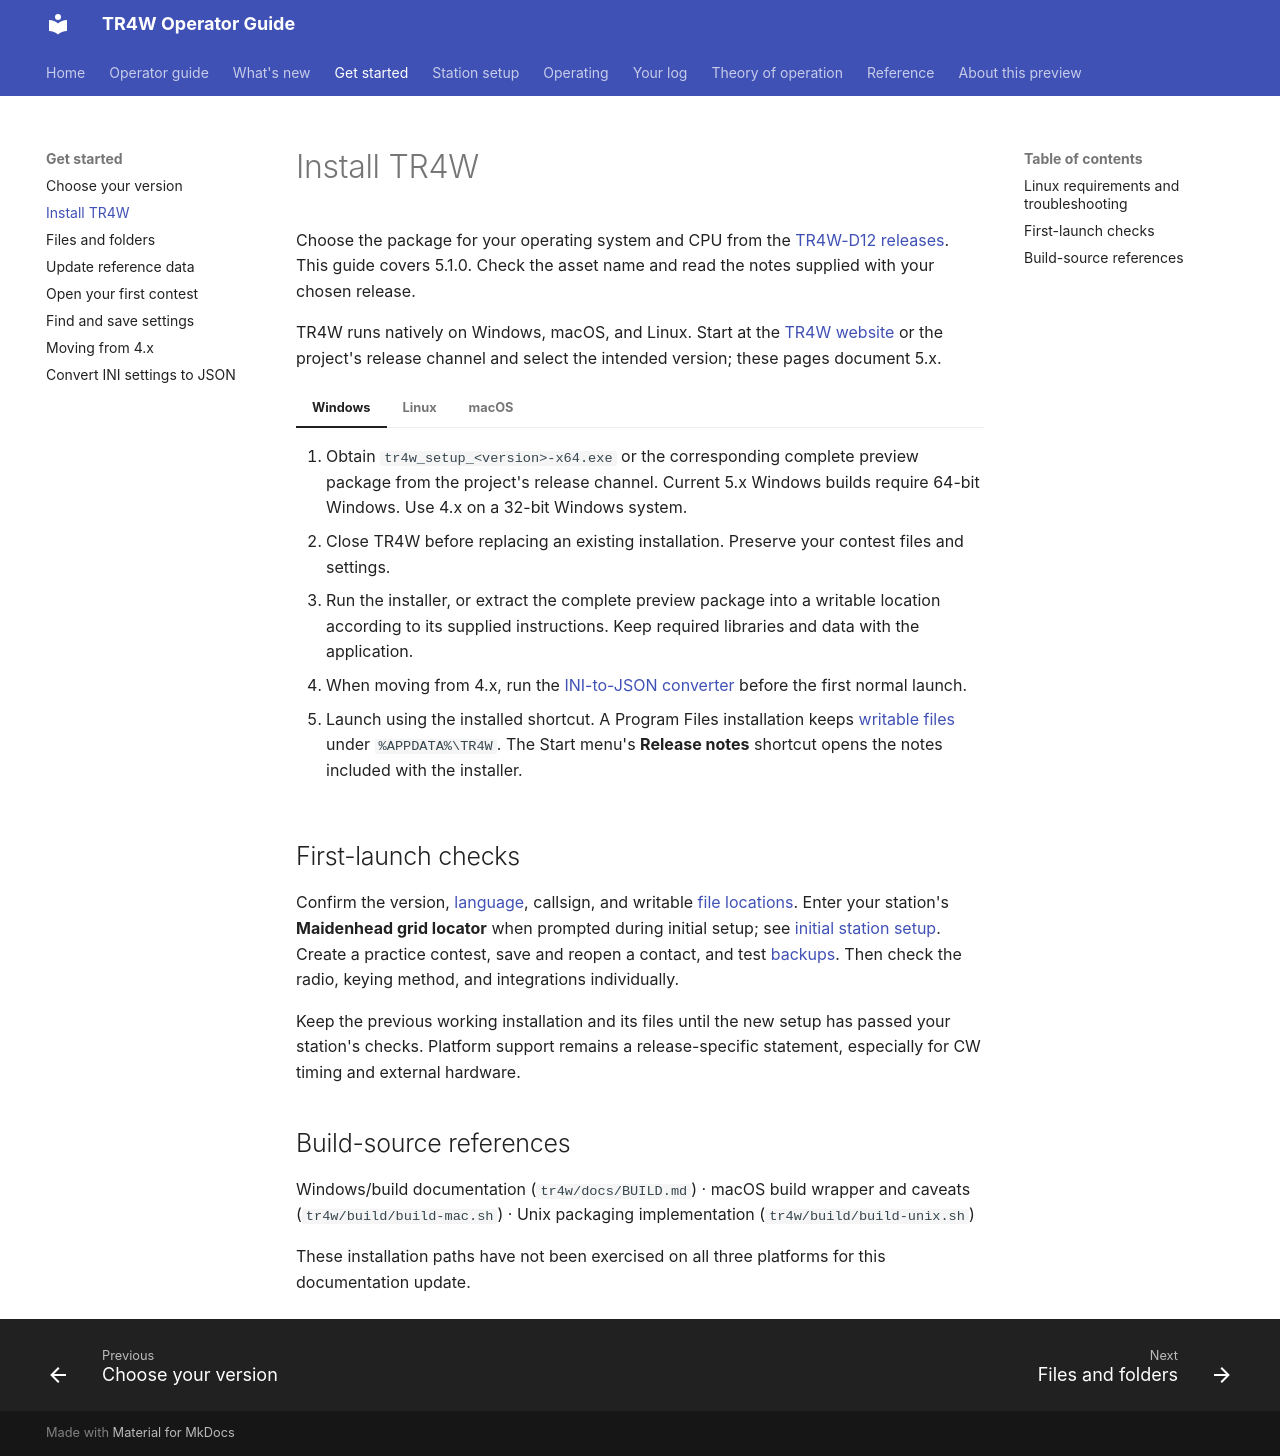

repository: TR4W/TR4W-D12 · page: start/install.html · generator: mkdocs

# Install TR4W

Choose the package for your operating system and CPU from the [TR4W-D12 releases](https://github.com/TR4W/TR4W-D12/releases). This guide covers 5.1.0. Check the asset name and read the notes supplied with your chosen release.

TR4W runs natively on Windows, macOS, and Linux. Start at the [TR4W website](https://tr4w.net/) or the project's release channel and select the intended version; these pages document 5.x.

=== "Windows"

    1. Obtain `tr4w_setup_<version>-x64.exe` or the corresponding complete preview package from the project's release channel. Current 5.x Windows builds require 64-bit Windows. Use 4.x on a 32-bit Windows system.
    2. Close TR4W before replacing an existing installation. Preserve your contest files and settings.
    3. Run the installer, or extract the complete preview package into a writable location according to its supplied instructions. Keep required libraries and data with the application.
    4. When moving from 4.x, run the [INI-to-JSON converter](ini-to-json.md) before the first normal launch.
    5. Launch using the installed shortcut. A Program Files installation keeps [writable files](files.md) under `%APPDATA%\TR4W`. The Start menu's **Release notes** shortcut opens the notes included with the installer.

=== "Linux"

    Native preview packages include a tarball and an AppImage. Choose the package compatible with your system using the requirements below.

    ## Linux requirements and troubleshooting

    These requirements describe the preview packages reviewed for this guide. Check the requirements supplied with a newer package rather than assuming its build dependencies are identical.

    | Component | Tarball | Reviewed AppImage |
    | --- | --- | --- |
    | glibc | 2.34 or newer | 2.38 or newer, because bundled libraries require newer symbols |
    | GTK2 | Install the distribution's GTK2 runtime | Bundled |
    | SQLite | Requires `libsqlite3.so.0` | Bundled |
    | OpenSSL | Needed for TLS connections, online updates, and score posting | Bundled |
    | Hamlib | Install `libhamlib.so.4` if using a Hamlib-backed radio | Not bundled; host-library use needs testing with the package |

    Run `ldd --version` in a terminal to check glibc. An error such as `GLIBC_2.34 not found` means the tarball needs a newer runtime than the system provides. An AppImage does not eliminate the glibc requirement. Do not replace the operating system's C library manually to launch TR4W; use a compatible package or OS.

    For the tarball, install runtime libraries through your distribution's package manager. Debian-family package names include `libgtk2.0-0` or `libgtk2.0-0t64`, `libsqlite3-0`, and the OpenSSL runtime matching the release. Fedora uses `gtk2`, `sqlite-libs`, and `openssl-libs`; Arch uses `gtk2`, `sqlite`, and `openssl`. Package availability and exact names depend on the distribution release. The `sqlite3` command-line tool alone is not a substitute for the SQLite shared library, and TR4W does not require the SQLite development package.

    For an AppImage, make the actual downloaded file executable with `chmod +x` and launch it. If FUSE mounting fails, add `--appimage-extract-and-run` to that launch command. Keep the full tarball contents together when using the tarball, then run `./tr4w` from the extracted directory.

    A missing-Hamlib message matters only if you selected a Hamlib-backed radio; native TR4W radio drivers do not require it. Check the [radio support table](../reference/radios.md) before installing an optional backend. Windows DLL plug-ins cannot be assumed to work on Linux, and [CPU-generated CW has platform limitations](../station/cw.md).

    Both package formats use the same [operator file locations](files.md): contest databases default to `~/tr4w`, with settings and diagnostic logs in their separate user directories. Nothing should be stored inside an AppImage. For startup problems, record the distribution/version, package filename, exact error, glibc version, and the [diagnostic log](../log/diagnostics.md) if one was created.

=== "macOS"

    TR4W runs natively on macOS. The [5.0.26 release](https://github.com/TR4W/TR4W-D12/releases/tag/v5.0.26) provides signed and Apple-notarized downloads for **Apple Silicon** (`aarch64-darwin`). These are not Intel Mac packages.

    | Download | How to install | Includes multi-op server? |
    | --- | --- | --- |
    | `.pkg` — installer | Double-click the package and follow Installer. It installs `TR4W.app` in `/Applications`. | No |
    | `.dmg` — disk image | Open the image and drag `TR4W.app` to Applications, then eject the image. | Yes, `tr4wserver` is beside the app in the image. |
    | `.tar.gz` — archive | Extract the archive, keep the app bundle intact, and copy it to Applications. | Yes, beside the app in the extracted payload. |

    For a normal desktop installation, download the Apple Silicon `.pkg` for the version you intend to run. Close any running TR4W instance before installing an update, complete Installer, then open **Applications → TR4W** and confirm the version. Station setup, including callsign and grid, happens in TR4W after installation.

    All three formats carry the same application build. Choose the disk image or archive if this Mac must also run the [multi-op server](../station/network.md); the installer alone does not install it. Installing the app does not start a server automatically.

    The `.dSYM.zip` archives and `symbols-…txt` manifest are diagnostic aids for alpha/beta testing, not installers or runtime dependencies. You do not need them to run TR4W. See [crash reporting](../log/diagnostics.md#report-a-crash).

    The published packages have stapled notarization tickets. Normal installation does not require removing quarantine attributes or disabling Gatekeeper.

    Keep contest files and downloaded updates outside the bundle. The application writes operator files under your home directory. If macOS rejects a package, retain the exact message and request a correctly packaged build; this guide does not require disabling system protections.

## First-launch checks

Confirm the version, [language](../station/language.md), callsign, and writable [file locations](files.md). Enter your station's **Maidenhead grid locator** when prompted during initial setup; see [initial station setup](first-contest.md#complete-the-initial-station-setup). Create a practice contest, save and reopen a contact, and test [backups](../log/backup.md). Then check the radio, keying method, and integrations individually.

Keep the previous working installation and its files until the new setup has passed your station's checks. Platform support remains a release-specific statement, especially for CW timing and external hardware.

## Build-source references

Windows/build documentation (`tr4w/docs/BUILD.md`) · macOS build wrapper and caveats (`tr4w/build/build-mac.sh`) · Unix packaging implementation (`tr4w/build/build-unix.sh`)

These installation paths have not been exercised on all three platforms for this documentation update.
